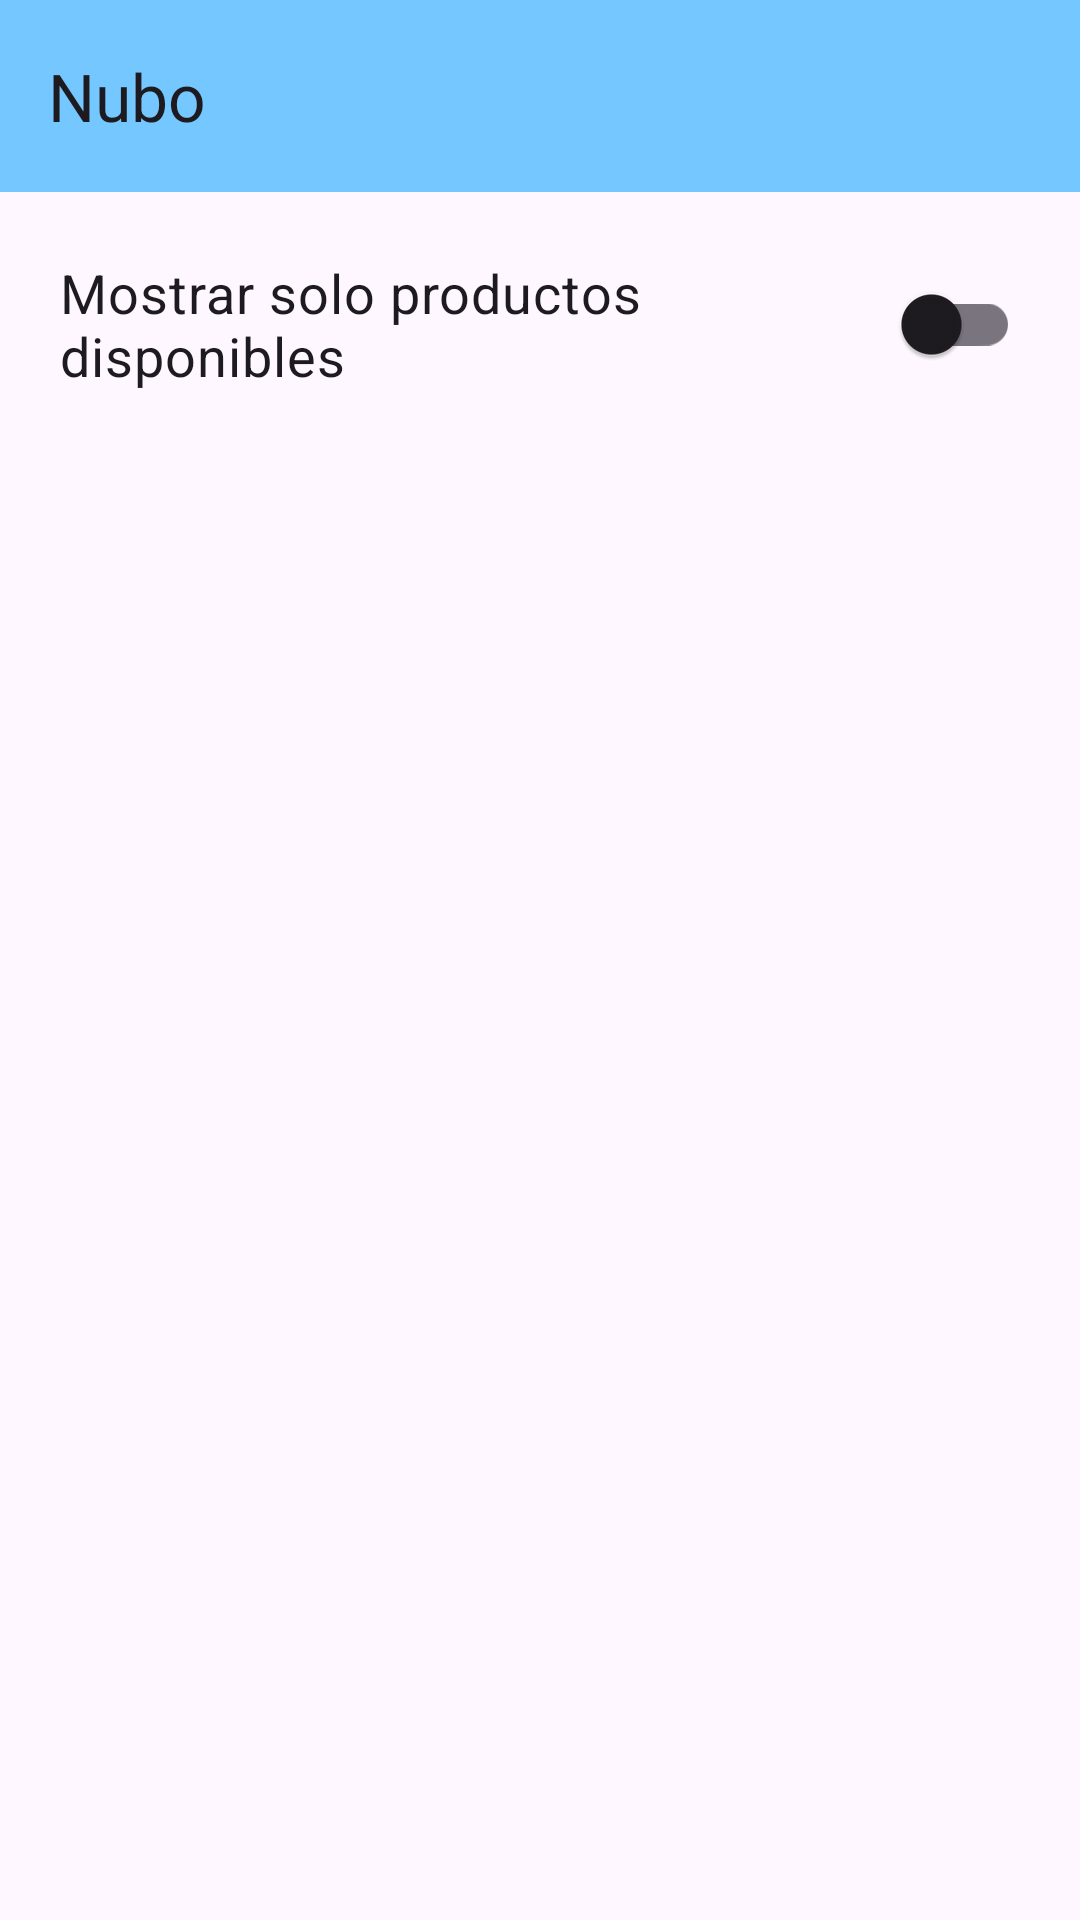

The Android layout XML behind this screen, and the referenced resources:
<!-- AndroidManifest.xml: application theme Theme.PR_Tarea3HernandezBarriosMarcoAntonio -->
<!-- res/layout/preferencias.xml -->
<?xml version="1.0" encoding="utf-8"?>
<androidx.constraintlayout.widget.ConstraintLayout xmlns:android="http://schemas.android.com/apk/res/android"
    android:layout_width="match_parent"
    android:layout_height="match_parent"
    xmlns:app="http://schemas.android.com/apk/res-auto"
    android:fitsSystemWindows="true">

    <androidx.appcompat.widget.Toolbar
        android:id="@+id/toolbarPreferences"
        android:layout_width="match_parent"
        android:layout_height="wrap_content"
        app:title="@string/titulo_principal"
        android:background="@color/celeste"
        app:layout_constraintEnd_toEndOf="parent"
        app:layout_constraintStart_toStartOf="parent"
        app:layout_constraintTop_toTopOf="parent"/>

    <LinearLayout
        android:id="@+id/preferences"
        android:padding="20dp"
        android:orientation="vertical"
        android:layout_width="match_parent"
        android:layout_height="wrap_content"
        app:layout_constraintTop_toBottomOf="@id/toolbarPreferences" >

        <androidx.appcompat.widget.SwitchCompat
            android:id="@+id/swSoloDisponibles"
            android:text="@string/preferencia1"
            android:textSize="18sp"
            android:layout_width="wrap_content"
            android:layout_height="wrap_content" />

    </LinearLayout>
</androidx.constraintlayout.widget.ConstraintLayout>
<!-- resources referenced by this layout -->
<resources>
  <color name="celeste">#74C7FF</color>
  <string name="preferencia1">Mostrar solo productos disponibles</string>
  <string name="titulo_principal">Nubo</string>
  <style name="Theme.PR_Tarea3HernandezBarriosMarcoAntonio" parent="Base.Theme.PR_Tarea3HernandezBarriosMarcoAntonio" />
  <style name="Base.Theme.PR_Tarea3HernandezBarriosMarcoAntonio" parent="Theme.Material3.DayNight.NoActionBar">
          
          
      </style>
</resources>
